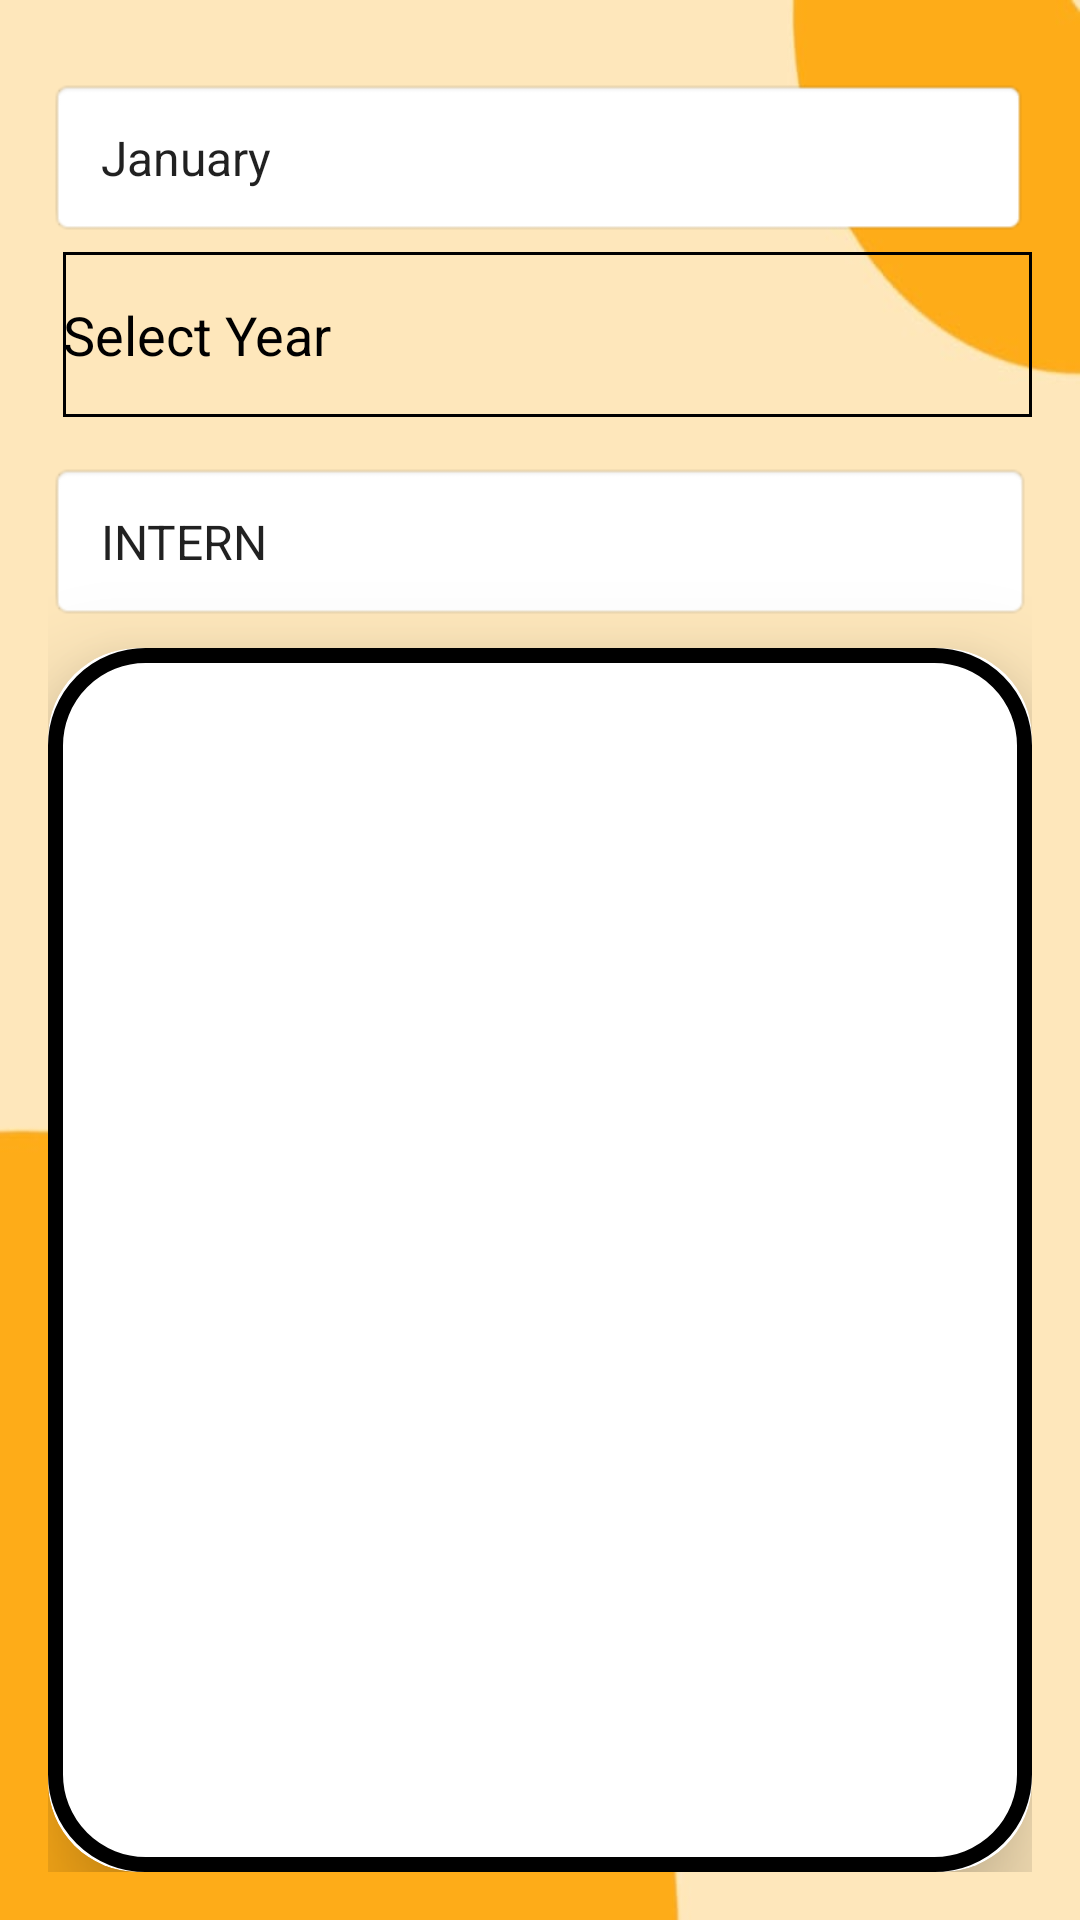

Android layout source for this screen:
<!-- AndroidManifest.xml: application theme AppTheme -->
<!-- res/layout/activity_empdetails.xml -->
<?xml version="1.0" encoding="utf-8"?>
<RelativeLayout xmlns:android="http://schemas.android.com/apk/res/android"
    xmlns:tools="http://schemas.android.com/tools"
    android:layout_width="match_parent"
    android:layout_height="match_parent"
    xmlns:app="http://schemas.android.com/apk/res-auto"
    android:background="@drawable/dssback2"
    android:padding="16dp">

    <Spinner
        android:id="@+id/monthSpinner"
        android:layout_width="386dp"
        android:layout_height="53dp"
        android:layout_alignParentStart="true"
        android:layout_alignParentEnd="true"
        android:layout_marginTop="10dp"
        android:layout_marginEnd="1dp"
        android:background="@android:drawable/editbox_background"
        android:drawableRight="@android:drawable/arrow_down_float"
        android:drawablePadding="16dp"
        android:hint="Month "
        android:layout_centerHorizontal="true"
        android:entries="@array/months"
        android:textColorHint="@color/black"
        android:prompt="@string/select_month" />

    <EditText
        android:id="@+id/yearEditText"
        android:layout_width="370dp"
        android:layout_height="55dp"
        android:layout_below="@id/monthSpinner"
        android:layout_marginLeft="5dp"
        android:layout_marginTop="5dp"
        android:background="@drawable/custom_border2"
        android:hint="@string/enter_year"
        android:textColorHint="@color/black" />

    <Spinner
        android:id="@+id/userRoleSpinner"
        android:layout_width="386dp"
        android:layout_height="53dp"
        android:layout_below="@id/yearEditText"
        android:layout_marginTop="15dp"
        android:background="@android:drawable/editbox_background"
        android:drawableRight="@android:drawable/arrow_down_float"

        android:drawablePadding="16dp"
        android:entries="@array/user_roles"
        android:hint="Month "
        android:prompt="@string/select_user_role"
        android:textColorHint="@color/black" />

    <androidx.cardview.widget.CardView
        android:layout_width="390dp"
        android:layout_height="800dp"
        android:layout_marginTop="200dp"


        android:layout_marginBottom="0dp"
        android:foreground="@drawable/border"
        app:cardCornerRadius="30dp"
        app:cardElevation="20dp">


        <androidx.recyclerview.widget.RecyclerView
            android:id="@+id/recyclerView"
            android:layout_width="match_parent"
            android:layout_height="match_parent"
            android:layout_below="@id/userRoleSpinner"
            android:layout_marginTop="16dp" />
    </androidx.cardview.widget.CardView>


</RelativeLayout>
<!-- resources referenced by this layout -->
<resources>
  <string-array name="months">
          <item>January</item>
          <item>February</item>
          <item>March</item>
          <item>April</item>
          <item>May</item>
          <item>June</item>
          <item>July</item>
          <item>August</item>
          <item>September</item>
          <item>October</item>
          <item>November</item>
          <item>December</item>
      </string-array>
  <string-array name="user_roles">
          <item>INTERN</item>
          <item>EMPLOYEE</item>
      </string-array>
  <color name="black">#FF000000</color>
  <!-- drawable border (drawable) -->
  <shape xmlns:android="http://schemas.android.com/apk/res/android">
      <solid android:color="@android:color/transparent" />
      <stroke
          android:color="#FF000000"
          android:width="5dp"/>
      <corners android:radius="30dp" />
  </shape>
  <!-- drawable custom_border2 (drawable) -->
  <shape xmlns:android="http://schemas.android.com/apk/res/android">
      <solid android:color="@android:color/transparent" />
      <stroke
          android:color="#FF000000"
          android:width="1dp"/>
      <corners android:radius="0dp" />
  </shape>
  <!-- drawable dssback2: jpg bitmap (drawable, 15208 bytes) -->
  <string name="enter_year">Select Year</string>
  <string name="select_month">Select Month</string>
  <string name="select_user_role">Select Userrole</string>
  <style name="AppTheme" parent="Theme.MaterialComponents.Light.NoActionBar">
          
          
          <item name="android:statusBarColor">@color/statusBarColor</item>
  
  
  
      </style>
  <color name="statusBarColor">#FEAC18</color>
</resources>
